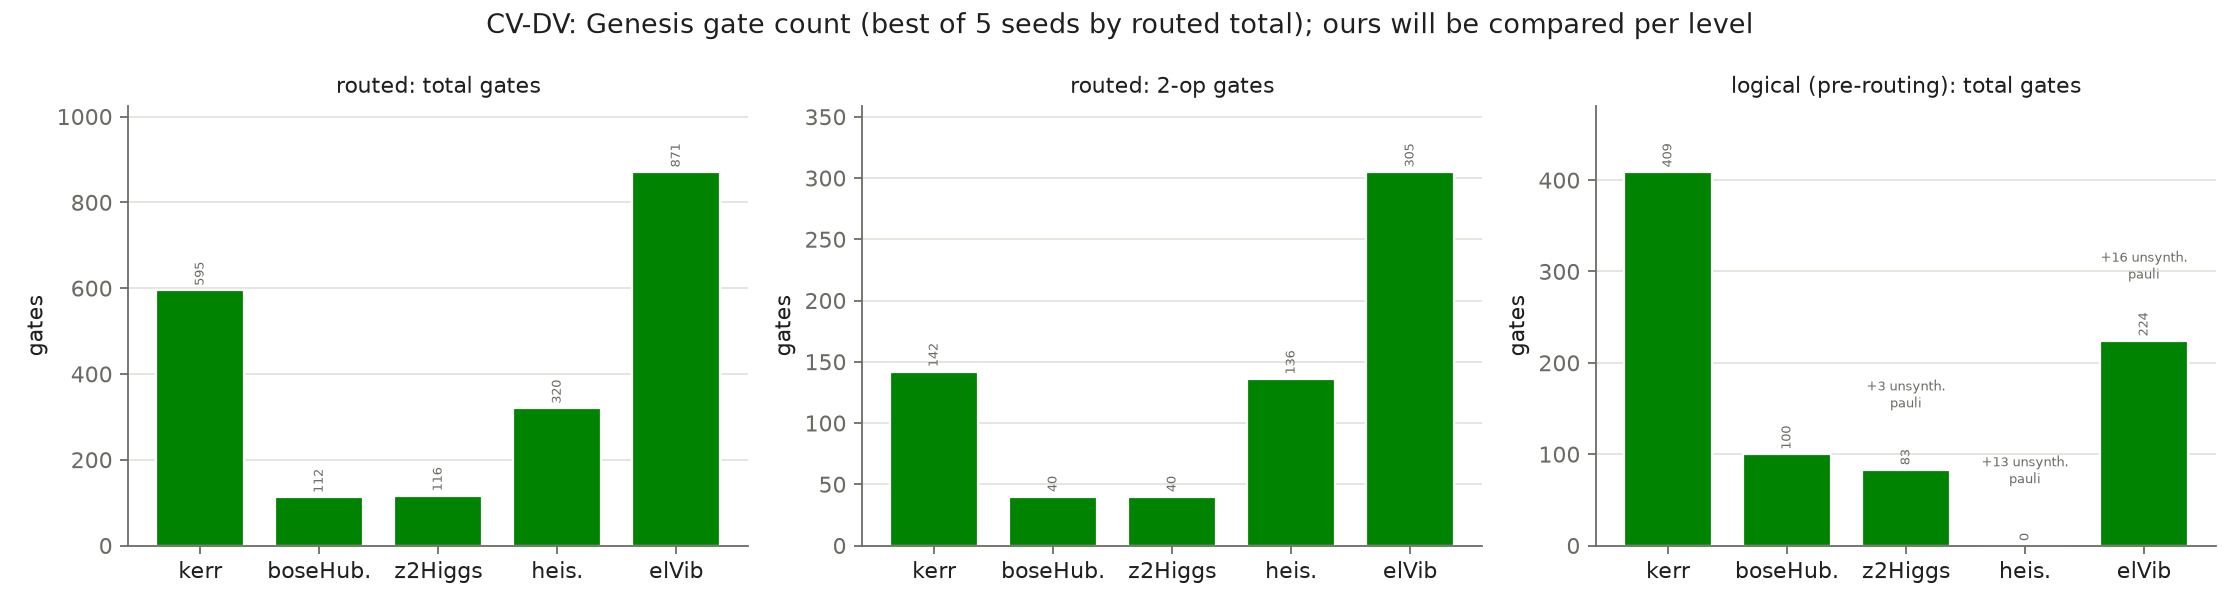

Values plotted in this chart, from the file beside it:
label, method, level, total, two_op, one_op, duration, complete, unsynthesized, best_seed
kerr_small, Genesis, routed, 595, 142, 453, 3032, True, 0, 0
kerr_small, Genesis, logical, 409, 80, 329, 1730, True, 0, 0
boseHubbard_small, Genesis, routed, 112, 40, 72, 439, True, 0, 1
boseHubbard_small, Genesis, logical, 100, 36, 64, 354, True, 0, 1
z2Higgs_small, Genesis, routed, 116, 40, 76, 279, True, 0, 3
z2Higgs_small, Genesis, logical, 83, 27, 56, 194, False, 3, 3
heisenberg_small, Genesis, routed, 320, 136, 184, 1810, True, 0, 0
heisenberg_small, Genesis, logical, 0, 0, 0, 0, False, 13, 0
electronicVibration_small, Genesis, routed, 871, 305, 566, 5358, True, 0, 0
electronicVibration_small, Genesis, logical, 224, 60, 164, 841, False, 16, 0
